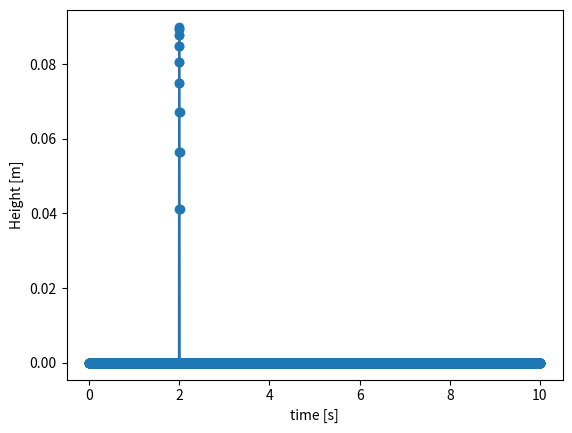

This chart was generated by the following Python code:
### Various road platforms within matlab
# -> ISO (See provided_road_profile_generator.m)
# -> Standard bumb (https://ieeexplore.ieee.org/document/8357907)
# -> Bump sequence 
# -> Table top
# -> Sharp (TODO)
# -> Circle (TODO)
# -> Use a combination to get a complete test setup
# -> Long sinusoidal road (IDEA)
#
# Dimension site: https://www.dimensions.com/element/speed-bump-standard
###

import numpy as np
import matplotlib.pyplot as plt


def isolatedBump(f, A, V, l, L, endTime) -> list[float]:
    # Generate an isolated bump, based on the specified input criteria.
    #
    # Inputs:
    # -------
    # tValues = 1D array of the time values at which the road surface should 
    # be created.
    # A       = Amplitude of the bump in meter
    # V       = Velocity of the vehicle in meter per second
    # l       = Start position of the bump in meter
    # L       = Length of the bump in meter
    # Outputs:
    # -------
    # heightProfile = 1D array containing the height profile with values 
    #                   provided in meter [0,0,0,0,0.1,0.3,...]
    
    tValues = np.arange(0, endTime + 1/f, 1/f) # [s] Array of to be evaluated timestamps
    heightProfile = np.zeros(len(tValues))
    
    for idx in range(len(tValues)):
        
        t = tValues[idx]
        
        if ((l / V) <= t) and (t <= (l + L) / V):
            height = (A / 2) * (1 - np.cos(2 * np.pi * (V * t - l) / L))
        else:
            height = 0
        
        heightProfile[idx] = height

    return heightProfile


def isolatedTable(f, V, l, endTime):
    # Generate an isolated table, based on the specified input criteria.
    # Sources:
    # https://www.dimensions.com/element/speed-bump-table
    # https://highways.dot.gov/safety/speed-management/traffic-calming-eprimer/module-3-part-2#3.12
    # https://nacto.org/publication/urban-street-design-guide/street-design-elements/vertical-speed-control-elements/speed-table/
    #
    # Inputs:
    # -------
    # tValues = 1D array of the time values at which the road surface should 
    # be created.
    # V       = Velocity of the vehicle in meter per second
    # l       = Start position of the table in meter
    # Outputs:
    # -------
    # heightProfile = 1D array containing the height profile with values 
    #                   provided in meter [0,0,0,0,0.1,0.3,...]
    
    tValues = np.arange(0,endTime+1/f,1/f) # [s] Array of to be evaluated timestamps
    heightProfile = np.zeros(len(tValues))
    
    A = 0.09                   # 9cm table in meter
    L = 6.4                    # 6.4m length of table in meter
    slope = 1 / 25             # slope of the ramp
    tableLength = A / slope    # distance before/ after the table

    for idx in range(len(tValues)):
        
        t = tValues[idx]

        if ((l / V) <= t) and (t <= (l + L) / V):
            if ((l + tableLength) / V) >= t:
                height = slope * (t * V - l)
            elif ((l + L - tableLength) / V) <= t:
                height = -slope * (t * V - (l + L))
            else:
                height = A
        else:
            height = 0
        
        heightProfile[idx] = height
    
    return heightProfile


def isoRoad(f, V, t) -> list[float]:
    # Road profile generation based on ISO norm
    np.random.seed(20)
    
    k = 3   # Values For ISO Road A-B Roughness Classification, from 1 to 3 (to be checked)
    # V    = 40/3.6 # Vehicle Speed (m/s)
    # L    = 500    # Length Of Road Profile (m)
    L    = t * V    # measurement time (s)
    # t    = L/V    # measurement time (s)
    # f    = 100    # Sampling frequency (Hz)
    N = f * t    # Number of data points
    B = L / N    # Sampling Interval (m)
    dn = 1 / L    # Frequency Band
    n0 = 0.1      # Spatial Frequency (cycles/m)
    # n = dn : dn : N*dn   # Spatial Frequency Band
    n = np.arange(dn, N*dn + dn, dn)     
    phi  = 2*np.pi*np.random.rand(len(n))                  # Random Phase Angle
    Amp1 = np.sqrt(dn)*(2**k)*(1e-3)*(n0/n) # Amplitude for Road  Class A-B
    # x = 0:B:L;    # Abscissa Variable from 0 to L
    x = np.arange(0,L+B, B) # Abscissa Variable from 0 to L
    hx = np.zeros(len(x))
    for i in range(len(x)):
        hx[i] = sum(Amp1*np.cos(2*np.pi*n*x[i] + phi))

    # total_time = linspace(0,t,length(hx));

    heightProfile = hx
    
    return heightProfile


def isolatedCircle(f, V, endTime) -> list[float]:

    tValues = np.arange(0,endTime+1/f,1/f) # [s] Array of to be evaluated timestamps
    heightProfile = np.zeros(len(tValues))
    
    r = 0.09                   # radius of the circular bump in meter
    l = 20                      # location of the bump

    for idx in range(len(tValues)):
        
        t = tValues[idx]

        if ((l - r) / V <= t) and (t <= (l + r) / V):
            height = np.sqrt(r**2 - (t * V - l)**2)
        else:
            height = 0    

        heightProfile[idx] = height

    return heightProfile 


if __name__ == "__main__":

    ## Time init
    f = 1000            # Hz

    ## Tunable parameters (dependent on bump surface)
    A = 0.3            # mS
    V = 36 / 3.6       # km/h
    l = 10             # m
    L = 10             # m

    ## Generate profile
    profileBump = isolatedBump(f, A, V, l, L, 10)
    profileTable = isolatedTable(f, V, l, 10)
    # profileISO = isoRoad(f, V, 10)
    profileCircle = isolatedCircle(f, V, 10)
    
    profileTime = np.arange(0, 10 + 1/f, 1/f)
    # profile = [profileBump, profileTable];
    # profileTime = [tValues, tValues + tValues(end)];

    # Post processing

    plt.plot(profileTime, profileCircle, '-o')
    # ylim([0, ceil(A)])
    plt.ylabel('Height [m]')
    plt.xlabel('time [s]')
    plt.show()

    # profile = isoRoad(f, V, L);
    # tValues = linspace(0,L/V,length(profile));
    # 
    # figure()
    # plot(tValues, profile);
    # xlabel('Time in s');
    # ylabel('Displacement in mm');
    # title('Road Profile');